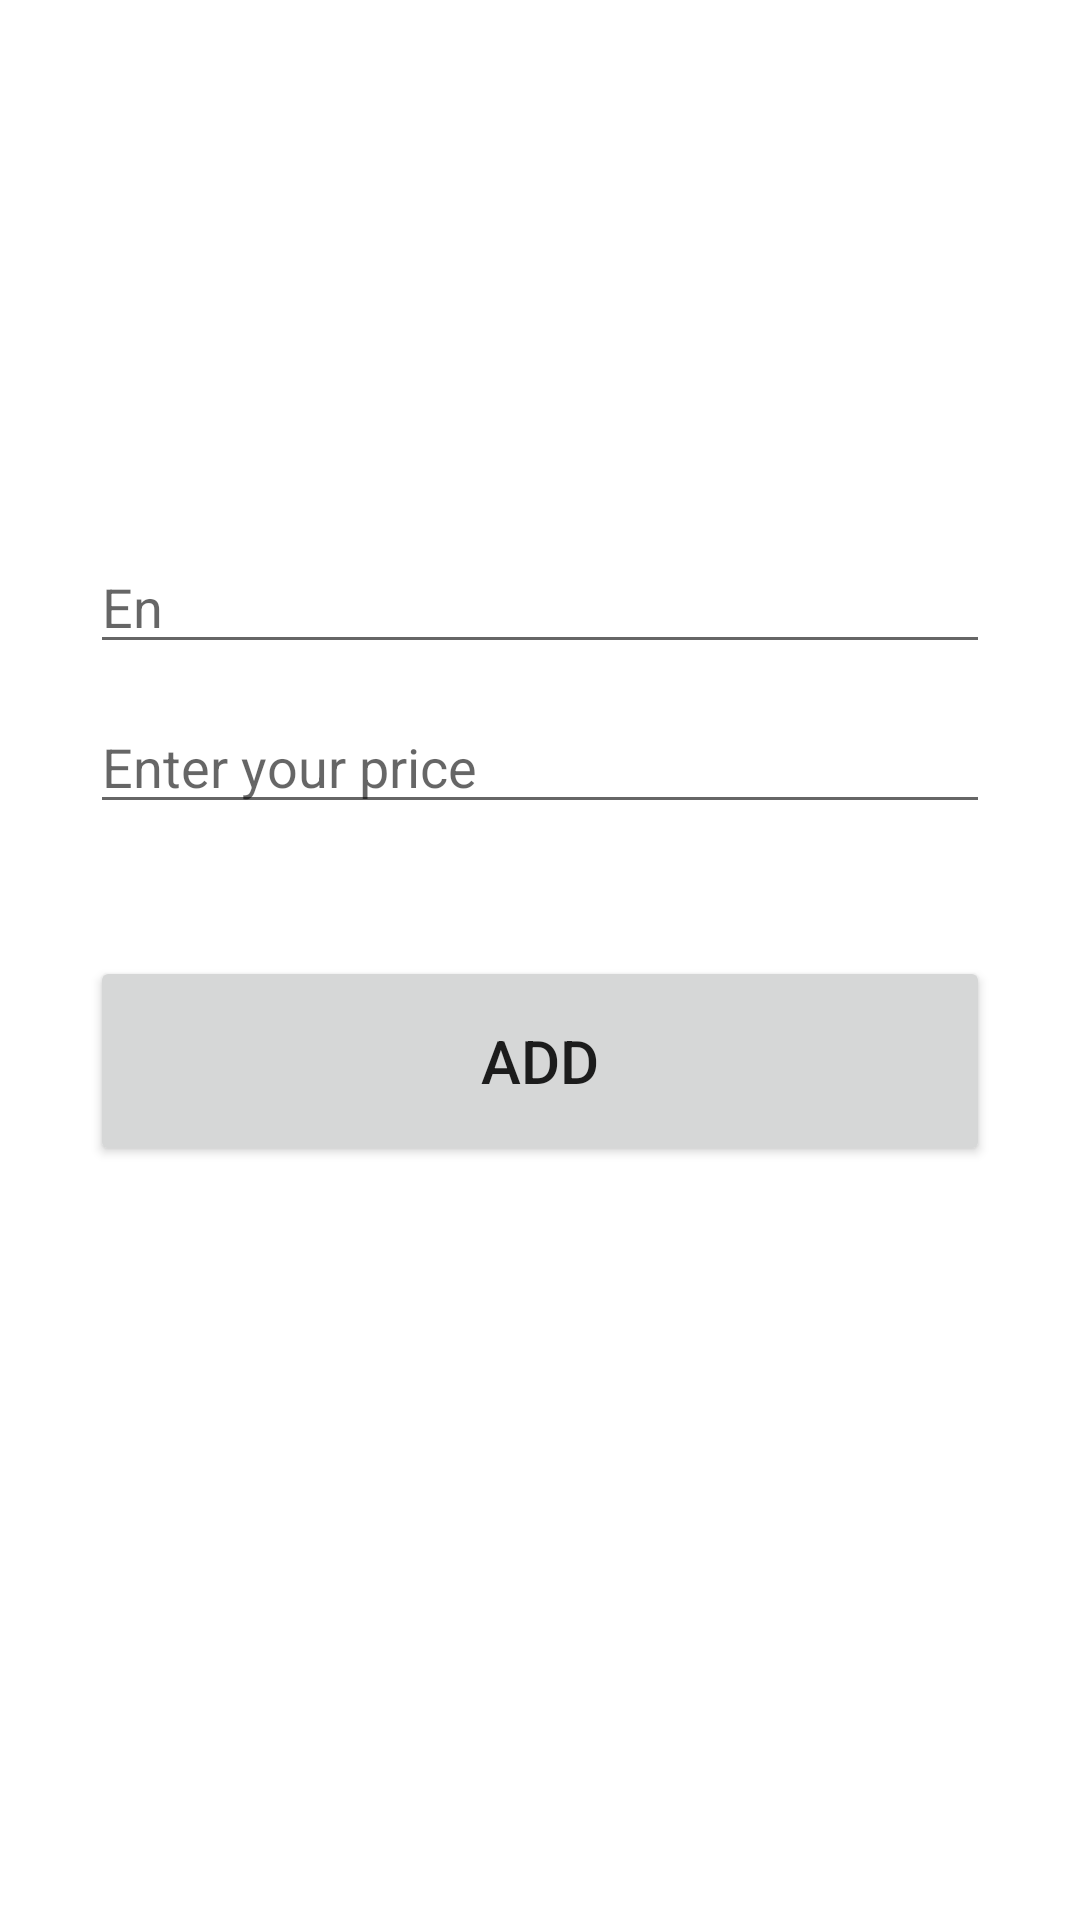

Here is an Android app screen rendered from its layout file. Give the layout XML and the strings, colors and styles it references.
<!-- AndroidManifest.xml: application theme Theme.ProjektniNiOP -->
<!-- res/layout/activity_add.xml -->
<?xml version="1.0" encoding="utf-8"?>
<androidx.constraintlayout.widget.ConstraintLayout xmlns:android="http://schemas.android.com/apk/res/android"
    xmlns:app="http://schemas.android.com/apk/res-auto"
    xmlns:tools="http://schemas.android.com/tools"
    android:layout_width="match_parent"
    android:layout_height="match_parent"
    tools:context=".AddActivity"
    android:padding="30dp">

    <EditText
        android:id="@+id/name_input"
        android:layout_width="match_parent"
        android:layout_height="wrap_content"
        android:layout_marginTop="150dp"
        android:ems="10"
        android:hint="@string/enter_your_name"
        android:inputType="textPersonName"
        app:layout_constraintEnd_toEndOf="parent"
        app:layout_constraintStart_toStartOf="parent"
        app:layout_constraintTop_toTopOf="parent" />

    <EditText
        android:id="@+id/steps_input"
        android:layout_width="match_parent"
        android:layout_height="wrap_content"
        android:layout_marginTop="12dp"
        android:ems="10"
        android:hint="@string/enter_your_price"
        android:inputType="number"
        app:layout_constraintEnd_toEndOf="parent"
        app:layout_constraintStart_toStartOf="parent"
        app:layout_constraintTop_toBottomOf="@+id/name_input" />

    <Button
        android:id="@+id/addbtn"
        android:layout_width="match_parent"
        android:layout_height="70dp"
        android:layout_marginTop="44dp"
        android:text="ADD"
        android:textAllCaps="false"
        android:textSize="20sp"
        app:layout_constraintEnd_toEndOf="parent"
        app:layout_constraintStart_toStartOf="parent"
        app:layout_constraintTop_toBottomOf="@+id/steps_input" />

</androidx.constraintlayout.widget.ConstraintLayout>
<!-- resources referenced by this layout -->
<resources>
  <string name="enter_your_name">En</string>
  <string name="enter_your_price">Enter your price</string>
  <style name="Theme.ProjektniNiOP" parent="Theme.MaterialComponents.DayNight.DarkActionBar">
          
          <item name="colorPrimary">@color/red</item>
          <item name="colorPrimaryVariant">@color/red</item>
          <item name="colorOnPrimary">@color/white</item>
          
          <item name="colorSecondary">@color/teal_200</item>
          <item name="colorSecondaryVariant">@color/teal_700</item>
          <item name="colorOnSecondary">@color/black</item>
          
          <item name="android:statusBarColor">?attr/colorPrimaryVariant</item>
          
          <item name="android:windowAnimationStyle">@style/CustomActivityAnimation</item>
      </style>
  <color name="red">#F34D4A</color>
  <color name="white">#FFFFFFFF</color>
  <color name="teal_200">#FF03DAC5</color>
  <color name="teal_700">#FF018786</color>
  <color name="black">#FF000000</color>
  <style name="CustomActivityAnimation" parent="@android:style/Animation.Activity">
          <item name="android:activityOpenEnterAnimation">@anim/slide_in_right</item>
          <item name="android:activityOpenExitAnimation">@anim/slide_out_left</item>
      </style>
</resources>
